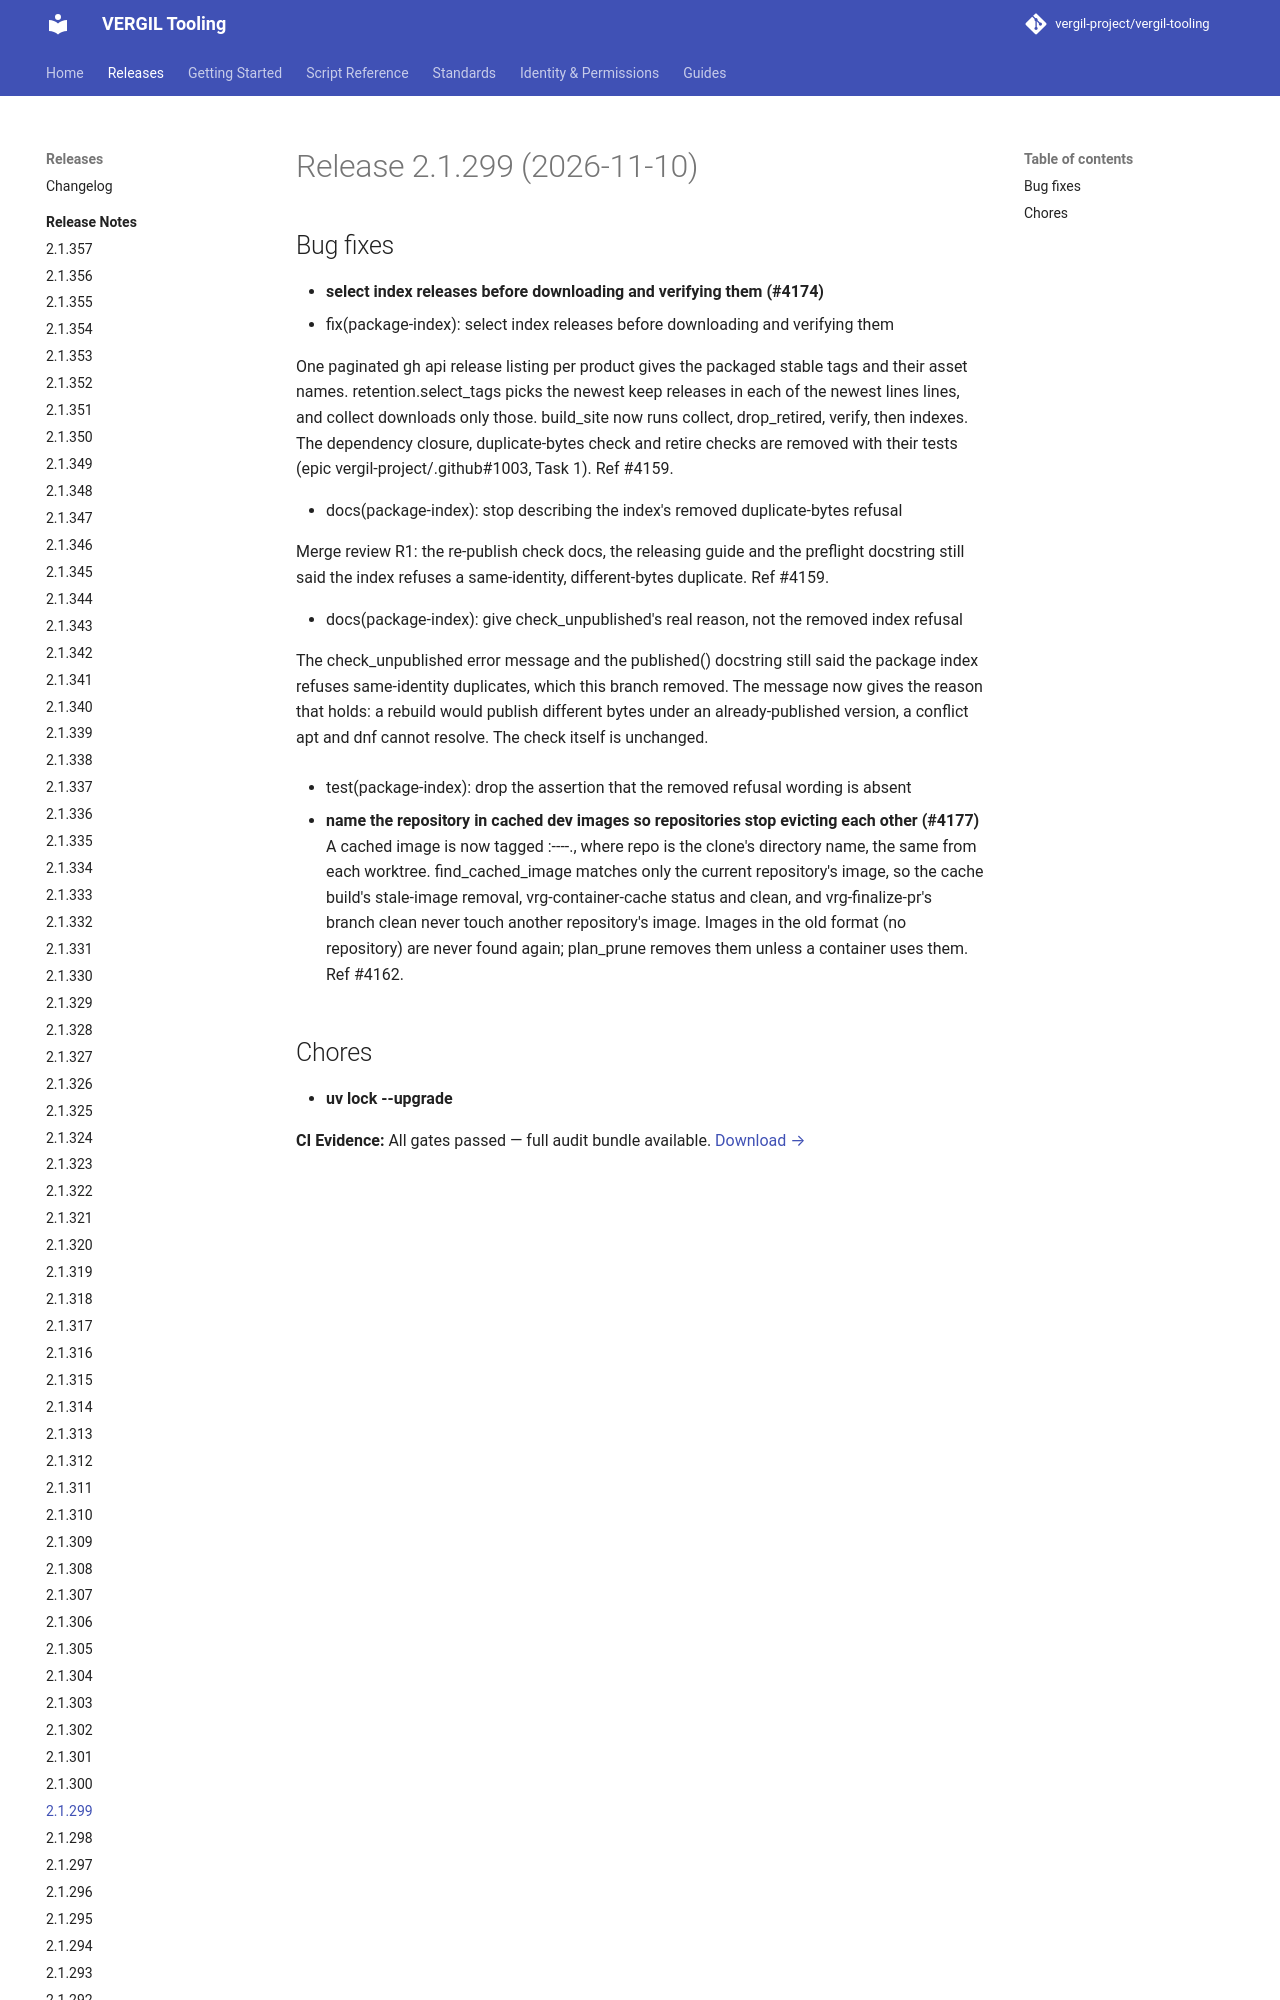

repository: vergil-project/vergil-tooling · page: dev/releases/v2.1.299/index.html · generator: mkdocs


# Release 2.1.299 (2026-11-10)

## Bug fixes

- **select index releases before downloading and verifying them (#4174)**
* fix(package-index): select index releases before downloading and verifying them
